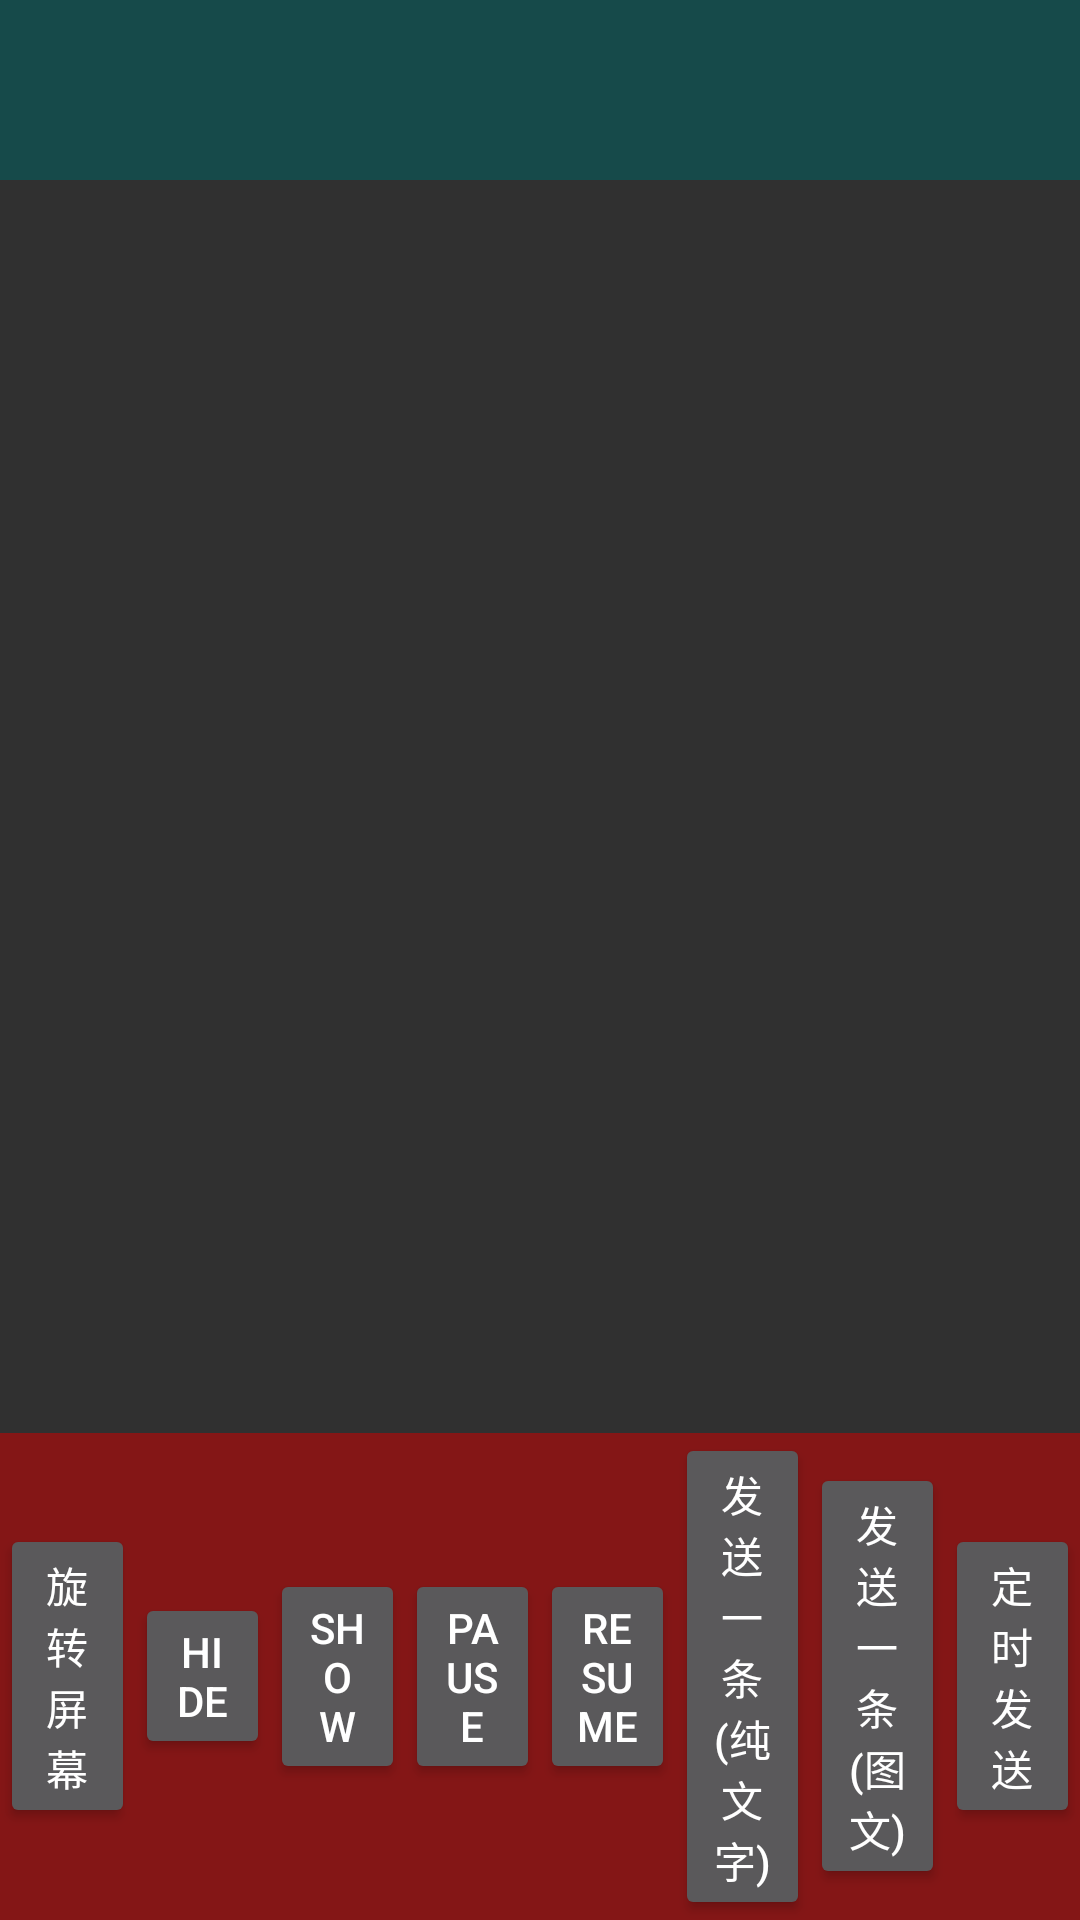

Produce the Android XML layout that renders to this screen, including the resource entries it uses.
<!-- AndroidManifest.xml: application theme AppTheme -->
<!-- res/layout/media_controller.xml -->
<?xml version="1.0" encoding="utf-8"?>

<FrameLayout xmlns:android="http://schemas.android.com/apk/res/android"
    xmlns:tools="http://schemas.android.com/tools"
    android:layout_width="match_parent"
    android:layout_height="match_parent" >

    <LinearLayout
        android:layout_width="match_parent"
        android:layout_height="60dip"
        android:layout_gravity="top"
        android:background="#8a006161" >
    </LinearLayout>

    <LinearLayout
        android:gravity="center_vertical"
        android:layout_width="match_parent"
        android:layout_height="wrap_content"
        android:layout_gravity="bottom"
        android:background="#8acc0000" >

        <Button
            android:layout_weight="1"
            android:id="@+id/rotate"
            android:layout_width="0dp"
            android:layout_height="wrap_content"
            android:text="@string/rotate"
            tools:ignore="ButtonStyle" />

        <Button
            android:layout_width="0dp"
            android:layout_weight="1"
            android:id="@+id/btn_hide"
            android:layout_height="wrap_content"
            android:text="@string/hide_danmaku"
            tools:ignore="ButtonStyle" />

        <Button
            android:id="@+id/btn_show"
            android:layout_width="0dp"
            android:layout_weight="1"
            android:layout_height="wrap_content"
            android:text="@string/show_danmaku"
            tools:ignore="ButtonStyle" />

        <Button
            android:id="@+id/btn_pause"
            android:layout_width="0dp"
            android:layout_weight="1"
            android:layout_height="wrap_content"
            android:text="@string/pause_danmaku"
            tools:ignore="ButtonStyle" />

        <Button
            android:id="@+id/btn_resume"
            android:layout_width="0dp"
            android:layout_weight="1"
            android:layout_height="wrap_content"
            android:text="@string/resume_danmaku"
            tools:ignore="ButtonStyle" />

        <Button
            android:id="@+id/btn_send"
            android:layout_width="0dp"
            android:layout_weight="1"
            android:layout_height="wrap_content"
            android:text="@string/send_danmaku"
            tools:ignore="ButtonStyle" />

        <Button
            android:id="@+id/btn_send_image_text"
            android:layout_width="0dp"
            android:layout_weight="1"
            android:layout_height="wrap_content"
            android:text="@string/send_danmaku_image_text"
            tools:ignore="ButtonStyle" />
        
        <Button
            android:id="@+id/btn_send_danmakus"
            android:layout_width="0dp"
            android:layout_weight="1"
            android:layout_height="wrap_content"
            android:text="@string/send_danmakus"
            tools:ignore="ButtonStyle" />
    </LinearLayout>

</FrameLayout>
<!-- resources referenced by this layout -->
<resources>
  <string name="hide_danmaku">hide</string>
  <string name="pause_danmaku">pause</string>
  <string name="resume_danmaku">resume</string>
  <string name="rotate">旋转屏幕</string>
  <string name="send_danmaku">发送一条(纯文字)</string>
  <string name="send_danmaku_image_text">发送一条(图文)</string>
  <string name="send_danmakus">定时发送</string>
  <string name="show_danmaku">show</string>
  <style name="AppTheme" parent="Theme.AppCompat">
  
      </style>
</resources>
